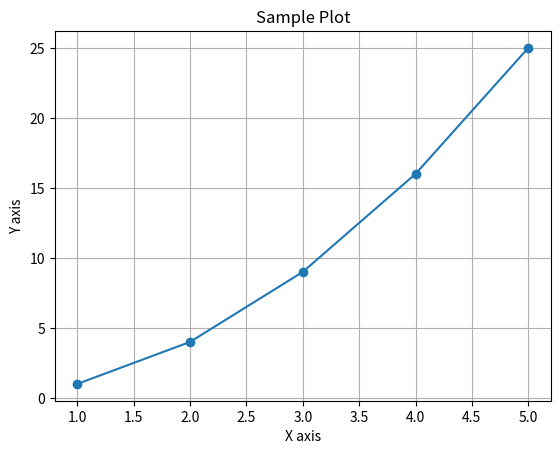

Python code for this plot:
#!/usr/bin/env python3
import matplotlib.pyplot as plt

# Sample data
x = [1, 2, 3, 4, 5]
y = [1, 4, 9, 16, 25]

# Create plot
plt.plot(x, y, marker='o', linestyle='-')
plt.title('Sample Plot')
plt.xlabel('X axis')
plt.ylabel('Y axis')
plt.grid(True)

# Save the figure in the current directory
plt.savefig('graph.png')
plt.close()
